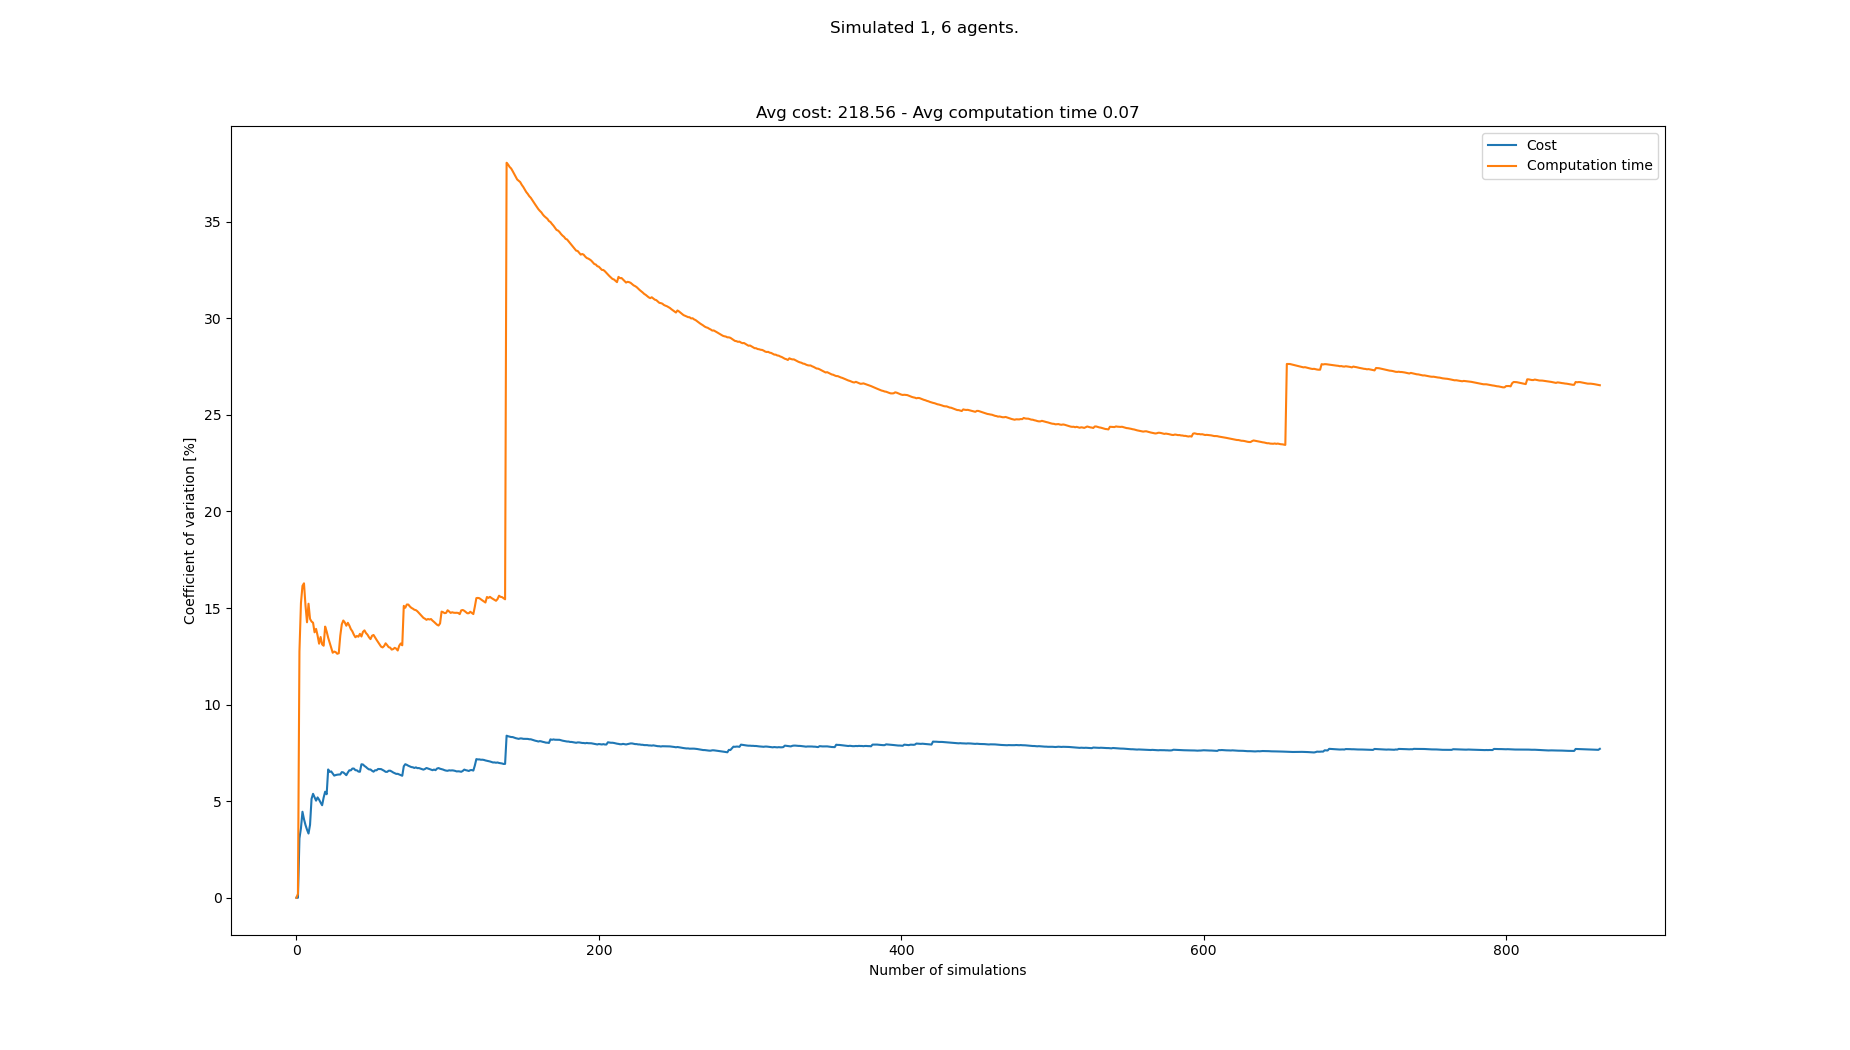

The file beside this chart, header and first rows:
starts, goals, Cost, Cost_var, Cost_mean, Cost_std, Computation time, Computation time_var, Computation time_mean, Computation time_std
[(4, 0), (7, 21), (8, 21), (3, 21), (0, …, [(3, 21), (4, 0), (0, 0), (7, 0), (3, 0)…, 210, 0.0, 210.0, 0.0, 0.07925, 0.0, 0.07925, 0.0
[(5, 0), (0, 21), (1, 21), (4, 21), (6, …, [(1, 21), (8, 0), (3, 0), (2, 0), (1, 0)…, 210, 0.0, 210.0, 0.0, 0.07893, 0.202, 0.07909, 0.0001598
[(5, 0), (7, 21), (4, 21), (5, 21), (1, …, [(4, 21), (6, 0), (1, 0), (3, 0), (5, 0)…, 224, 3.074, 214.7, 6.6, 0.05947, 12.75, 0.07255, 0.009253
[(7, 0), (3, 21), (1, 21), (2, 21), (0, …, [(6, 21), (0, 0), (2, 0), (5, 0), (4, 0)…, 203, 3.602, 211.8, 7.628, 0.05696, 15.26, 0.06865, 0.01048
[(1, 0), (7, 21), (5, 21), (0, 21), (2, …, [(3, 21), (1, 0), (6, 0), (5, 0), (8, 0)…, 196, 4.452, 208.6, 9.287, 0.05589, 16.15, 0.0661, 0.01067
[(0, 0), (6, 21), (2, 21), (3, 21), (4, …, [(5, 21), (5, 0), (2, 0), (4, 0), (3, 0)…, 210, 4.067, 208.8, 8.493, 0.05574, 16.28, 0.06437, 0.01048
[(0, 0), (7, 21), (3, 21), (0, 21), (2, …, [(0, 21), (5, 0), (4, 0), (6, 0), (7, 0)…, 210, 3.767, 209.0, 7.874, 0.06303, 15.13, 0.06418, 0.009714
[(5, 0), (2, 21), (0, 21), (8, 21), (1, …, [(3, 21), (7, 0), (0, 0), (1, 0), (3, 0)…, 210, 3.526, 209.1, 7.373, 0.06201, 14.26, 0.06391, 0.009115
[(1, 0), (4, 21), (2, 21), (8, 21), (7, …, [(0, 21), (1, 0), (7, 0), (6, 0), (5, 0)…, 210, 3.325, 209.2, 6.957, 0.08021, 15.22, 0.06572, 0.01
[(6, 0), (7, 21), (5, 21), (4, 21), (2, …, [(3, 21), (1, 0), (0, 0), (4, 0), (5, 0)…, 224, 3.773, 210.7, 7.95, 0.06587, 14.44, 0.06574, 0.009491
[(0, 0), (5, 21), (6, 21), (1, 21), (8, …, [(0, 21), (4, 0), (8, 0), (3, 0), (1, 0)…, 238, 5.118, 213.2, 10.91, 0.05823, 14.3, 0.06505, 0.009303
[(7, 0), (6, 21), (5, 21), (2, 21), (7, …, [(0, 21), (7, 0), (2, 0), (8, 0), (0, 0)…, 231, 5.38, 214.7, 11.55, 0.05717, 14.24, 0.0644, 0.00917
[(3, 0), (3, 21), (5, 21), (7, 21), (1, …, [(6, 21), (1, 0), (7, 0), (8, 0), (6, 0)…, 210, 5.21, 214.3, 11.17, 0.06231, 13.74, 0.06424, 0.008828
[(7, 0), (3, 21), (6, 21), (4, 21), (8, …, [(0, 21), (7, 0), (6, 0), (0, 0), (5, 0)…, 217, 5.027, 214.5, 10.78, 0.07637, 13.92, 0.0651, 0.009063
[(7, 0), (1, 21), (3, 21), (4, 21), (2, …, [(1, 21), (3, 0), (0, 0), (6, 0), (4, 0)…, 231, 5.195, 215.6, 11.2, 0.07137, 13.57, 0.06552, 0.008894
[(3, 0), (4, 21), (1, 21), (3, 21), (7, …, [(5, 21), (4, 0), (2, 0), (3, 0), (6, 0)…, 210, 5.077, 215.2, 10.93, 0.06492, 13.15, 0.06548, 0.008612
[(0, 0), (1, 21), (5, 21), (0, 21), (6, …, [(6, 21), (3, 0), (1, 0), (6, 0), (5, 0)…, 217, 4.927, 215.4, 10.61, 0.0791, 13.5, 0.06628, 0.008949
[(1, 0), (5, 21), (6, 21), (1, 21), (3, …, [(7, 21), (1, 0), (6, 0), (4, 0), (7, 0)…, 217, 4.789, 215.4, 10.32, 0.06853, 13.12, 0.06641, 0.008712
[(0, 0), (1, 21), (2, 21), (8, 21), (7, …, [(7, 21), (1, 0), (3, 0), (0, 0), (5, 0)…, 238, 5.186, 216.6, 11.24, 0.05952, 13.05, 0.06605, 0.008618
[(8, 0), (4, 21), (8, 21), (6, 21), (3, …, [(7, 21), (1, 0), (3, 0), (8, 0), (7, 0)…, 196, 5.491, 215.6, 11.84, 0.04934, 14.04, 0.06521, 0.009155
[(4, 0), (4, 21), (0, 21), (2, 21), (8, …, [(4, 21), (7, 0), (0, 0), (8, 0), (5, 0)…, 217, 5.359, 215.7, 11.56, 0.06175, 13.78, 0.06505, 0.008965
[(2, 0), (4, 21), (8, 21), (1, 21), (3, …, [(1, 21), (1, 0), (7, 0), (6, 0), (5, 0)…, 259, 6.642, 217.6, 14.46, 0.06702, 13.46, 0.06514, 0.008768
[(3, 0), (6, 21), (4, 21), (0, 21), (7, …, [(6, 21), (7, 0), (0, 0), (5, 0), (4, 0)…, 224, 6.515, 217.9, 14.2, 0.06992, 13.21, 0.06534, 0.008631
[(3, 0), (7, 21), (2, 21), (4, 21), (0, …, [(7, 21), (6, 0), (1, 0), (0, 0), (2, 0)…, 203, 6.541, 217.3, 14.21, 0.06461, 12.94, 0.06531, 0.00845
[(3, 0), (5, 21), (3, 21), (6, 21), (8, …, [(1, 21), (7, 0), (0, 0), (4, 0), (2, 0)…, 224, 6.43, 217.6, 13.99, 0.06837, 12.69, 0.06544, 0.008301
[(5, 0), (1, 21), (3, 21), (6, 21), (5, …, [(1, 21), (2, 0), (0, 0), (3, 0), (7, 0)…, 224, 6.323, 217.8, 13.77, 0.05703, 12.75, 0.06511, 0.008299
[(8, 0), (6, 21), (8, 21), (1, 21), (5, …, [(4, 21), (1, 0), (2, 0), (6, 0), (3, 0)…, 203, 6.353, 217.3, 13.8, 0.05825, 12.71, 0.06486, 0.008246
[(4, 0), (7, 21), (8, 21), (5, 21), (3, …, [(4, 21), (8, 0), (1, 0), (2, 0), (3, 0)…, 203, 6.371, 216.8, 13.81, 0.05915, 12.63, 0.06465, 0.008167
[(3, 0), (1, 21), (3, 21), (5, 21), (0, …, [(3, 21), (6, 0), (3, 0), (1, 0), (0, 0)…, 203, 6.38, 216.3, 13.8, 0.07463, 12.66, 0.065, 0.008229
[(7, 0), (6, 21), (7, 21), (1, 21), (4, …, [(5, 21), (4, 0), (1, 0), (0, 0), (2, 0)…, 203, 6.382, 215.8, 13.77, 0.04667, 13.56, 0.06439, 0.008734
[(1, 0), (4, 21), (7, 21), (3, 21), (5, …, [(5, 21), (1, 0), (5, 0), (3, 0), (8, 0)…, 196, 6.504, 215.2, 14, 0.04847, 14.15, 0.06387, 0.00904
[(1, 0), (1, 21), (5, 21), (7, 21), (3, …, [(3, 21), (6, 0), (3, 0), (2, 0), (1, 0)…, 203, 6.489, 214.8, 13.94, 0.07802, 14.35, 0.06432, 0.009232
[(0, 0), (4, 21), (5, 21), (6, 21), (0, …, [(1, 21), (6, 0), (7, 0), (5, 0), (0, 0)…, 224, 6.423, 215.1, 13.82, 0.07264, 14.25, 0.06457, 0.009202
[(8, 0), (1, 21), (0, 21), (7, 21), (4, …, [(3, 21), (1, 0), (8, 0), (7, 0), (3, 0)…, 210, 6.345, 214.9, 13.64, 0.06151, 14.08, 0.06448, 0.009081
[(3, 0), (7, 21), (0, 21), (5, 21), (2, …, [(0, 21), (2, 0), (7, 0), (8, 0), (0, 0)…, 238, 6.484, 215.6, 13.98, 0.07811, 14.23, 0.06487, 0.009233
[(5, 0), (5, 21), (1, 21), (7, 21), (4, …, [(2, 21), (1, 0), (5, 0), (4, 0), (3, 0)…, 238, 6.599, 216.2, 14.27, 0.07136, 14.09, 0.06505, 0.009167
[(7, 0), (3, 21), (2, 21), (7, 21), (8, …, [(7, 21), (4, 0), (6, 0), (1, 0), (3, 0)…, 203, 6.595, 215.9, 14.24, 0.06418, 13.91, 0.06502, 0.009043
[(6, 0), (1, 21), (7, 21), (6, 21), (4, …, [(7, 21), (7, 0), (6, 0), (0, 0), (5, 0)…, 196, 6.688, 215.3, 14.4, 0.0605, 13.79, 0.06491, 0.008952
[(8, 0), (3, 21), (1, 21), (6, 21), (0, …, [(0, 21), (1, 0), (7, 0), (0, 0), (3, 0)…, 231, 6.689, 215.7, 14.43, 0.06781, 13.62, 0.06498, 0.008849
[(2, 0), (1, 21), (8, 21), (4, 21), (3, …, [(3, 21), (5, 0), (1, 0), (3, 0), (0, 0)…, 217, 6.604, 215.8, 14.25, 0.07068, 13.49, 0.06512, 0.008783
[(7, 0), (8, 21), (2, 21), (6, 21), (0, …, [(8, 21), (6, 0), (8, 0), (3, 0), (5, 0)…, 203, 6.596, 215.5, 14.21, 0.05572, 13.55, 0.06489, 0.008795
[(5, 0), (5, 21), (8, 21), (1, 21), (6, …, [(0, 21), (1, 0), (5, 0), (7, 0), (2, 0)…, 210, 6.533, 215.3, 14.07, 0.05823, 13.52, 0.06473, 0.008749
[(5, 0), (5, 21), (4, 21), (1, 21), (6, …, [(7, 21), (6, 0), (0, 0), (5, 0), (1, 0)…, 203, 6.523, 215, 14.03, 0.05356, 13.66, 0.06447, 0.008809
[(7, 0), (5, 21), (0, 21), (3, 21), (7, …, [(0, 21), (2, 0), (0, 0), (8, 0), (5, 0)…, 252, 6.911, 215.9, 14.92, 0.06236, 13.53, 0.06443, 0.008714
[(8, 0), (7, 21), (0, 21), (5, 21), (3, …, [(6, 21), (5, 0), (1, 0), (0, 0), (6, 0)…, 203, 6.899, 215.6, 14.87, 0.0514, 13.76, 0.06414, 0.008828
[(6, 0), (7, 21), (4, 21), (6, 21), (5, …, [(7, 21), (1, 0), (8, 0), (6, 0), (5, 0)…, 217, 6.824, 215.6, 14.71, 0.05429, 13.84, 0.06392, 0.008849
[(7, 0), (4, 21), (6, 21), (2, 21), (1, …, [(2, 21), (2, 0), (1, 0), (8, 0), (3, 0)…, 224, 6.768, 215.8, 14.61, 0.06263, 13.7, 0.0639, 0.008756
[(7, 0), (8, 21), (5, 21), (3, 21), (0, …, [(2, 21), (5, 0), (6, 0), (2, 0), (7, 0)…, 217, 6.697, 215.8, 14.45, 0.07089, 13.62, 0.06404, 0.008722
[(4, 0), (8, 21), (4, 21), (2, 21), (1, …, [(6, 21), (2, 0), (4, 0), (5, 0), (0, 0)…, 224, 6.645, 216.0, 14.35, 0.06739, 13.49, 0.06411, 0.008646
[(3, 0), (0, 21), (2, 21), (3, 21), (4, …, [(3, 21), (5, 0), (1, 0), (0, 0), (3, 0)…, 231, 6.64, 216.3, 14.36, 0.0702, 13.39, 0.06423, 0.008601
[(6, 0), (1, 21), (2, 21), (0, 21), (4, …, [(3, 21), (5, 0), (6, 0), (3, 0), (4, 0)…, 217, 6.575, 216.3, 14.22, 0.05215, 13.56, 0.06399, 0.00868
[(1, 0), (4, 21), (0, 21), (7, 21), (1, …, [(2, 21), (7, 0), (8, 0), (6, 0), (2, 0)…, 210, 6.527, 216.2, 14.11, 0.07536, 13.61, 0.06421, 0.008736
[(8, 0), (3, 21), (2, 21), (5, 21), (4, …, [(7, 21), (2, 0), (1, 0), (0, 0), (4, 0)…, 196, 6.6, 215.8, 14.24, 0.0656, 13.47, 0.06424, 0.008656
[(7, 0), (4, 21), (8, 21), (2, 21), (6, …, [(1, 21), (7, 0), (5, 0), (1, 0), (3, 0)…, 231, 6.599, 216.1, 14.26, 0.06736, 13.35, 0.0643, 0.008586
[(2, 0), (0, 21), (1, 21), (2, 21), (4, …, [(7, 21), (2, 0), (6, 0), (5, 0), (1, 0)…, 196, 6.667, 215.7, 14.38, 0.06341, 13.24, 0.06428, 0.008508
[(1, 0), (3, 21), (7, 21), (8, 21), (1, …, [(0, 21), (1, 0), (6, 0), (3, 0), (2, 0)…, 231, 6.665, 216.0, 14.4, 0.06467, 13.12, 0.06429, 0.008432
[(1, 0), (0, 21), (1, 21), (6, 21), (2, …, [(0, 21), (5, 0), (6, 0), (7, 0), (1, 0)…, 203, 6.66, 215.8, 14.37, 0.06607, 13, 0.06432, 0.008361
[(1, 0), (5, 21), (8, 21), (1, 21), (7, …, [(6, 21), (2, 0), (3, 0), (0, 0), (8, 0)…, 224, 6.617, 215.9, 14.29, 0.05852, 12.96, 0.06422, 0.008323
[(7, 0), (1, 21), (7, 21), (8, 21), (5, …, [(2, 21), (6, 0), (2, 0), (7, 0), (3, 0)…, 224, 6.574, 216.1, 14.2, 0.07621, 13.03, 0.06442, 0.008396
[(4, 0), (4, 21), (0, 21), (3, 21), (5, …, [(6, 21), (6, 0), (4, 0), (1, 0), (2, 0)…, 217, 6.519, 216.1, 14.09, 0.05267, 13.17, 0.06423, 0.00846
... 783 more rows
